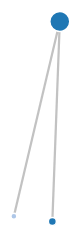
D3 v4 page, settled after 360 driven frames (6 s of simulated time); the page loaded 1 data file(s).



    var svg = d3.select("svg"),
        width = +svg.attr("width"),
        height = +svg.attr("height");

    var color = d3.scaleOrdinal(d3.schemeCategory20);

    var g1 = svg.append("g");
    var g2 = svg.append("g");

    var simulation = d3.forceSimulation()
        .force("link", d3.forceLink().id(function (d) {
            return d.name;
        }).distance(200))
        .force("charge", d3.forceManyBody().strength(-5))
        //.force("x", d3.forceX(width/2))
        //.force("y", d3.forceY(height/2))
        .force("center", d3.forceCenter(width / 2, height / 2));



    function update(year) {
        d3.json("test.json", function (error, graph) {

            if (error) throw error;
            var linkData = graph['links'][year].filter(function (t2) { return t2.value>0 });

            var nodeData = graph['nodes'][year].filter(function (t2) { return t2.value>0 });

            var link = g1
                .attr("class", "links")
                .selectAll("line")
                .data(linkData);

            link.exit().remove();


            link.transition().duration(1000).attr("stroke-width", function (d) {
                return Math.sqrt(d.value);
            });

            link = link.enter().append("line").attr("class", "links").attr('stroke-width', 0)
                .merge(link);

            link.transition().duration(1000)

                .attr("stroke-width", function (d) {
                    return Math.sqrt(d.value);
                })

            ;


            var node = g2
                .attr("class", "nodes")
                .selectAll("circle")
                .data(nodeData);


            node.exit().remove();

            node.transition().duration(1000)

                .attr("r", function (d) {
                    var r=d.value;
                    if(r>10){
                        return 10;
                    }
                    else{
                        return d.value;
                    }

            })
                .attr("fill", function (d) {
                    return color(d.group);
                });

            node=node
                .enter().append("circle").attr('class','nodes').attr('r', 0)
                .merge(node);

            node.append("title")
                .text(function (d) {
                    return d.name;
                });


            node.transition().duration(1000)

                .attr("r", function (d) {
                    var r=d.value;
                    if(r>10){
                        return 10;
                    }
                    else{
                        return d.value;
                    }
                })
                .attr("fill", function (d) {
                    return color(d.group);
                });



            node.call(d3.drag()
                .on("start", dragstarted)
                .on("drag", dragged)
                .on("end", dragended))
            ;

            simulation.on("tick", ticked);

            simulation
                .nodes(nodeData);

            simulation.force("link")
                .links(linkData);
            simulation.alpha(1).restart();



            function ticked() {


                link
                    .attr("x1", function (d) {
                        return d.source.x;
                    })
                    .attr("y1", function (d) {
                        return d.source.y;
                    })
                    .attr("x2", function (d) {
                        return d.target.x;
                    })
                    .attr("y2", function (d) {
                        return d.target.y;
                    });

                node
                    .attr("cx", function (d) {
                        return d.x;
                    })
                    .attr("cy", function (d) {
                        return d.y;
                    });
            }

            function dragstarted(d) {
                if (!d3.event.active) simulation.alphaTarget(0.3).restart();
                d.fx = d.x;
                d.fy = d.y;
            }

            function dragged(d) {
                d.fx = d3.event.x;
                d.fy = d3.event.y;
            }

            function dragended(d) {
                if (!d3.event.active) simulation.alphaTarget(0);
                d.fx = null;
                d.fy = null;
            }
        });
    }




    update('2004');




### data: test.json
{
 "nodes": {
  "2004": [
   {
    "name": "A",
    "value": 4,
    "group": 1
   },
   {
    "name": "B",
    "value": 3,
    "group": 2
   },
   {
    "name": "C",
    "value": 13,
    "group": 1
   },
   {
    "name": "D",
    "value": 0,
    "group": 1
   }
  ],
  "2005": [
   {
    "name": "A",
    "value": 6,
    "group": 1
   },
   {
    "name": "B",
    "value": 10,
    "group": 2
   },
   {
    "name": "C",
    "value": 20,
    "group": 1
   },
   {
    "name": "D",
    "value": 20,
    "group": 1
   },
   {
    "name": "E",
    "value": 15,
    "group": 2
   }
  ]
 },
 "links": {
  "2004": [
   {
    "source": "A",
    "target": "B",
    "value": 0
   },
   {
    "source": "A",
    "target": "C",
    "value": 5
   },
   {
    "source": "B",
    "target": "C",
    "value": 5
   }
  ],
  "2005": [
   {
    "source": "A",
    "target": "B",
    "value": 20
   },
   {
    "source": "A",
    "target": "C",
    "value": 15
   },
   {
    "source": "B",
    "target": "C",
    "value": 13
   },
   {
    "source": "B",
    "target": "D",
    "value": 13
   }
  ]
 }
}